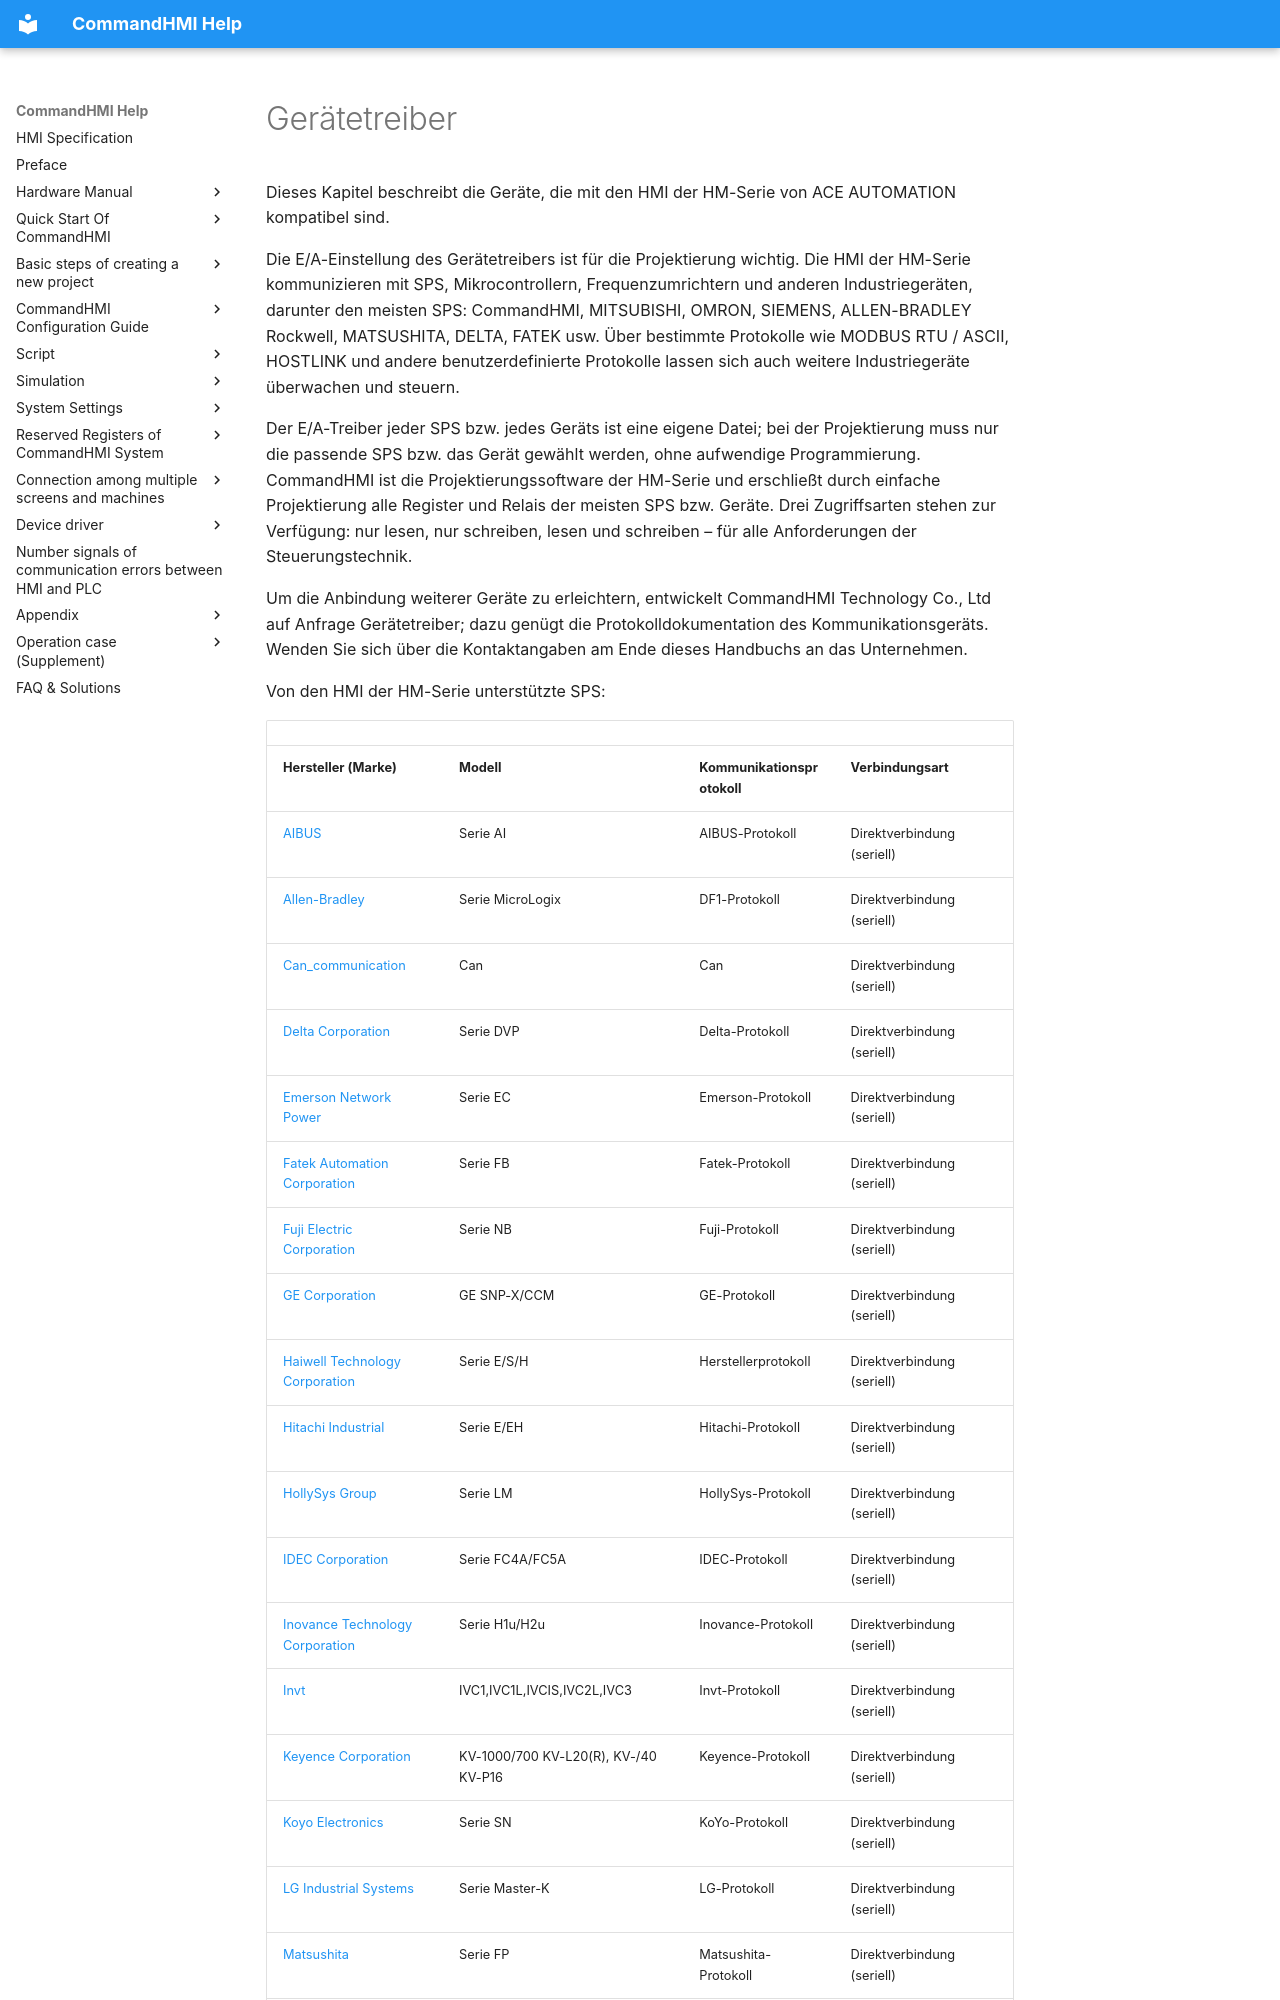

repository: AceAutomation/commandhmi-aide · page: de/drivers.html · generator: mkdocs

# Gerätetreiber

Dieses Kapitel beschreibt die Geräte, die mit den HMI der HM-Serie von ACE AUTOMATION kompatibel sind.

Die E/A-Einstellung des Gerätetreibers ist für die Projektierung wichtig. Die HMI der HM-Serie kommunizieren mit SPS, Mikrocontrollern, Frequenzumrichtern und anderen Industriegeräten, darunter den meisten SPS: CommandHMI, MITSUBISHI, OMRON, SIEMENS, ALLEN-BRADLEY Rockwell, MATSUSHITA, DELTA, FATEK usw. Über bestimmte Protokolle wie MODBUS RTU / ASCII, HOSTLINK und andere benutzerdefinierte Protokolle lassen sich auch weitere Industriegeräte überwachen und steuern.

Der E/A-Treiber jeder SPS bzw. jedes Geräts ist eine eigene Datei; bei der Projektierung muss nur die passende SPS bzw. das Gerät gewählt werden, ohne aufwendige Programmierung. CommandHMI ist die Projektierungssoftware der HM-Serie und erschließt durch einfache Projektierung alle Register und Relais der meisten SPS bzw. Geräte. Drei Zugriffsarten stehen zur Verfügung: nur lesen, nur schreiben, lesen und schreiben – für alle Anforderungen der Steuerungstechnik.

Um die Anbindung weiterer Geräte zu erleichtern, entwickelt CommandHMI Technology Co., Ltd auf Anfrage Gerätetreiber; dazu genügt die Protokolldokumentation des Kommunikationsgeräts. Wenden Sie sich über die Kontaktangaben am Ende dieses Handbuchs an das Unternehmen.

Von den HMI der HM-Serie unterstützte SPS:
